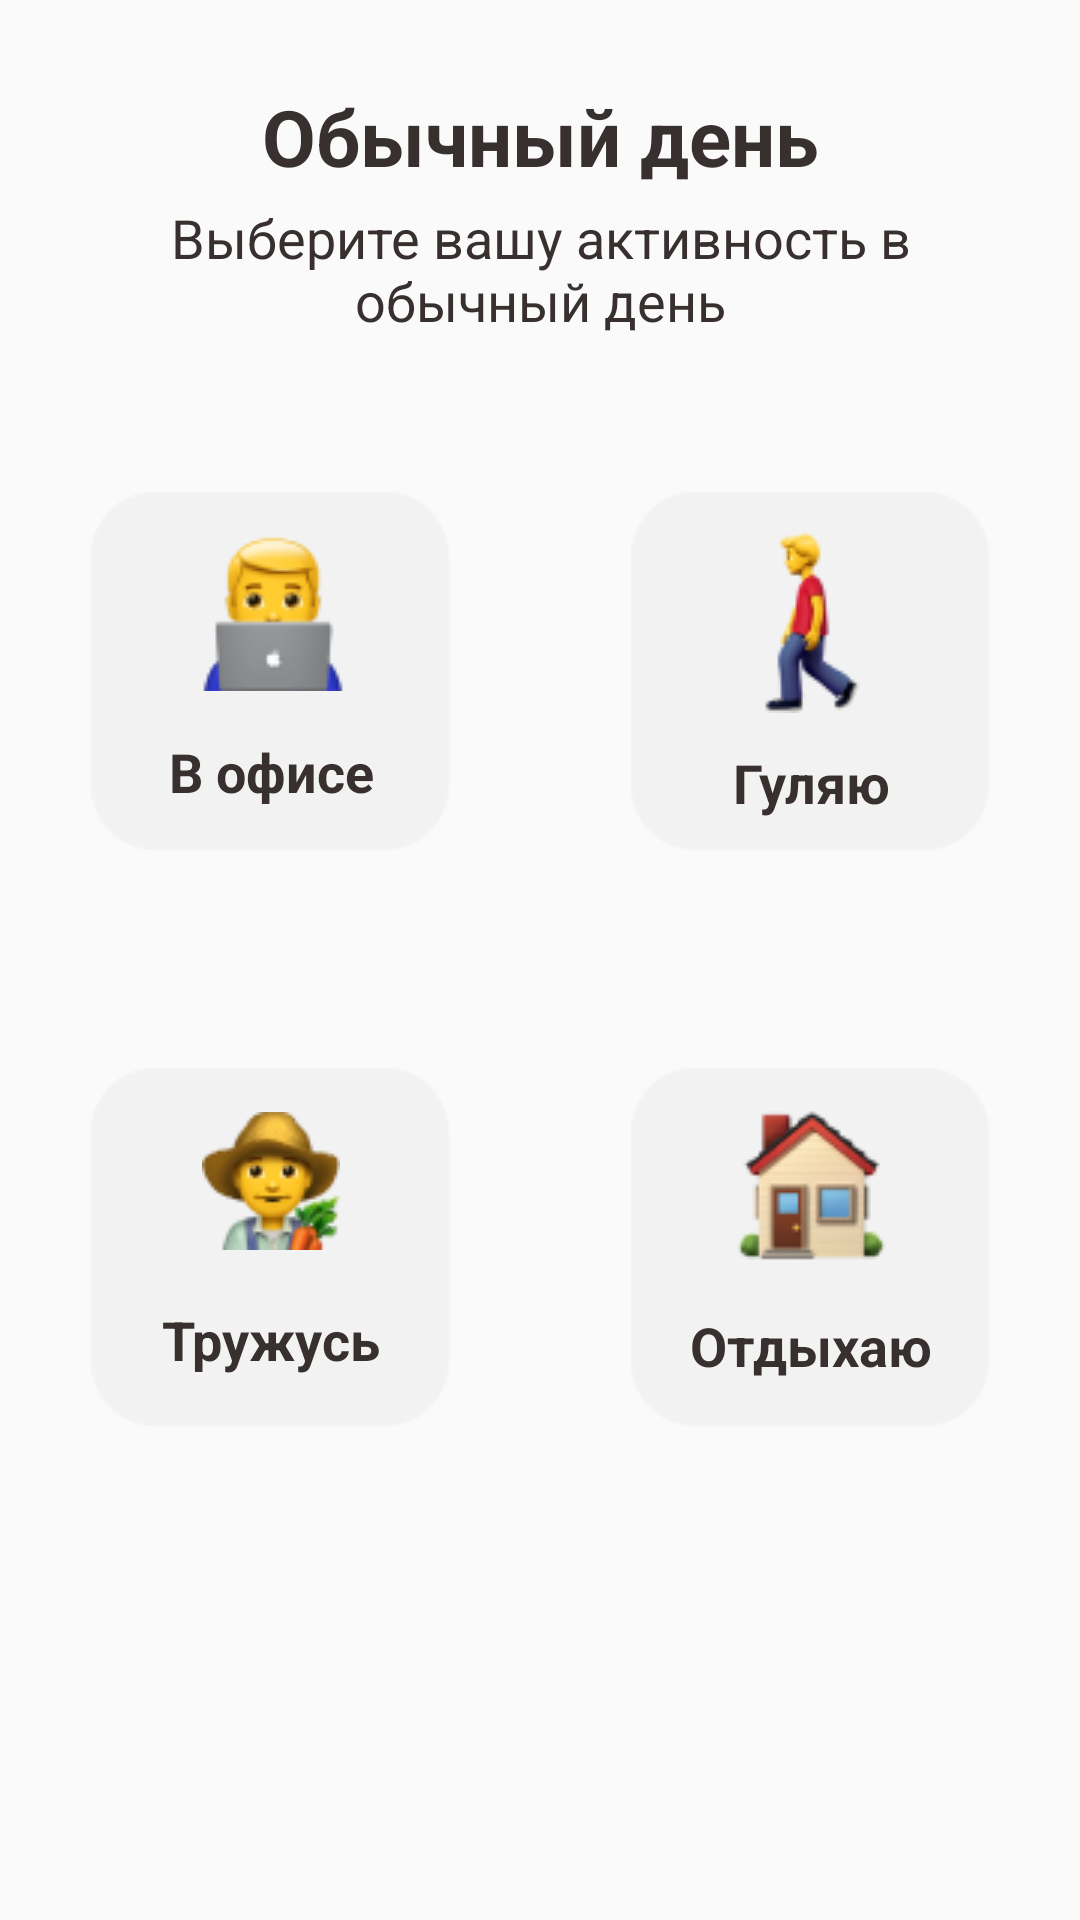

The Android layout XML behind this screen, and the referenced resources:
<!-- AndroidManifest.xml: application theme AppTheme -->
<!-- res/layout/fragment_day.xml -->
<?xml version="1.0" encoding="utf-8"?>
<androidx.constraintlayout.widget.ConstraintLayout xmlns:android="http://schemas.android.com/apk/res/android"
    xmlns:app="http://schemas.android.com/apk/res-auto"
    xmlns:tools="http://schemas.android.com/tools"
    android:layout_width="match_parent"
    android:layout_height="match_parent"
    tools:context=".DayFragment">

    

    <androidx.constraintlayout.widget.Guideline
        android:id="@+id/guideline1"
        android:layout_width="wrap_content"
        android:layout_height="wrap_content"
        android:orientation="horizontal"
        app:layout_constraintGuide_percent="0.2" />

    <androidx.constraintlayout.widget.Guideline
        android:id="@+id/guideline2"
        android:layout_width="wrap_content"
        android:layout_height="wrap_content"
        android:orientation="vertical"
        app:layout_constraintGuide_percent="0.50121653" />

    <androidx.constraintlayout.widget.Guideline
        android:id="@+id/guideline3"
        android:layout_width="wrap_content"
        android:layout_height="wrap_content"
        android:orientation="horizontal"
        app:layout_constraintGuide_percent="0.5" />

    <androidx.constraintlayout.widget.Guideline
        android:id="@+id/guideline4"
        android:layout_width="wrap_content"
        android:layout_height="wrap_content"
        android:orientation="horizontal"
        app:layout_constraintGuide_percent="0.8" />


    <TextView
        android:id="@+id/textView1"
        android:layout_width="wrap_content"

        android:layout_height="wrap_content"
        android:text="Обычный день"
        android:textColor="@color/colorText"
        android:textSize="26sp"

        android:textStyle="bold"
        app:layout_constraintBottom_toTopOf="@id/guideline1"
        app:layout_constraintEnd_toEndOf="parent"
        app:layout_constraintStart_toStartOf="parent"
        app:layout_constraintTop_toTopOf="parent"
        app:layout_constraintVertical_bias="0.3" />

    <TextView
        android:layout_width="300sp"
        android:layout_height="wrap_content"

        android:gravity="center"
        android:lines="2"
        android:text="Выберите вашу активность в обычный день"
        android:textColor="@color/colorText"
        android:textSize="18sp"

        app:layout_constraintBottom_toTopOf="@+id/guideline1"
        app:layout_constraintEnd_toEndOf="parent"
        app:layout_constraintStart_toStartOf="parent"
        app:layout_constraintTop_toBottomOf="@+id/textView1"
        app:layout_constraintVertical_bias="0.19999999" />

    <ImageView
        android:id="@+id/button_office"
        android:layout_width="120sp"
        android:layout_height="120sp"
        android:src="@drawable/square_grey"
        app:layout_constraintBottom_toTopOf="@+id/guideline3"
        app:layout_constraintEnd_toStartOf="@+id/guideline2"
        app:layout_constraintStart_toStartOf="parent"
        app:layout_constraintTop_toTopOf="@+id/guideline1" />

    <ImageView
        android:id="@+id/emoji_office"
        android:layout_width="wrap_content"
        android:layout_height="wrap_content"
        android:src="@drawable/emoji_ofice"
        app:layout_constraintBottom_toBottomOf="@+id/button_office"
        app:layout_constraintEnd_toEndOf="@+id/button_office"
        app:layout_constraintStart_toStartOf="@+id/button_office"
        app:layout_constraintTop_toTopOf="@+id/button_office"
        app:layout_constraintVertical_bias="0.19999999" />

    <TextView
        android:id="@+id/textViewOffice"
        android:layout_width="wrap_content"
        android:layout_height="wrap_content"

        android:text="В офисе"
        android:textColor="@color/colorText"
        android:textStyle="bold"
        android:textSize="18sp"

        app:layout_constraintBottom_toBottomOf="@+id/button_office"
        app:layout_constraintEnd_toEndOf="@+id/button_office"
        app:layout_constraintStart_toStartOf="@+id/button_office"
        app:layout_constraintTop_toBottomOf="@+id/emoji_office" />


    <ImageView
        android:id="@+id/button_walk"
        android:layout_width="120sp"
        android:layout_height="120sp"
        android:src="@drawable/square_grey"
        app:layout_constraintBottom_toTopOf="@+id/guideline3"
        app:layout_constraintEnd_toEndOf="parent"
        app:layout_constraintStart_toStartOf="@+id/guideline2"
        app:layout_constraintTop_toTopOf="@+id/guideline1" />

    <ImageView
        android:id="@+id/emoji_walk"
        android:layout_width="wrap_content"
        android:layout_height="wrap_content"
        android:src="@drawable/emoji_walk"
        app:layout_constraintBottom_toBottomOf="@+id/button_walk"
        app:layout_constraintEnd_toEndOf="@+id/button_walk"
        app:layout_constraintStart_toStartOf="@+id/button_walk"
        app:layout_constraintTop_toTopOf="@+id/button_walk"
        app:layout_constraintVertical_bias="0.19999999" />

    <TextView
        android:id="@+id/textViewWalk"
        android:layout_width="wrap_content"
        android:layout_height="wrap_content"

        android:text="Гуляю"
        android:textColor="@color/colorText"
        android:textStyle="bold"
        android:textSize="18sp"

        app:layout_constraintBottom_toBottomOf="@+id/button_walk"
        app:layout_constraintEnd_toEndOf="@+id/button_walk"
        app:layout_constraintStart_toStartOf="@+id/button_walk"
        app:layout_constraintTop_toBottomOf="@+id/emoji_walk" />





    <ImageView
        android:id="@+id/button_work"
        android:layout_width="120sp"
        android:layout_height="120sp"
        android:src="@drawable/square_grey"
        app:layout_constraintBottom_toTopOf="@+id/guideline4"
        app:layout_constraintEnd_toStartOf="@+id/guideline2"
        app:layout_constraintStart_toStartOf="parent"
        app:layout_constraintTop_toTopOf="@+id/guideline3" />

    <ImageView
        android:id="@+id/emoji_work"
        android:layout_width="wrap_content"
        android:layout_height="wrap_content"
        android:src="@drawable/emoji_work"
        app:layout_constraintBottom_toBottomOf="@+id/button_work"
        app:layout_constraintEnd_toEndOf="@+id/button_work"
        app:layout_constraintStart_toStartOf="@+id/button_work"
        app:layout_constraintTop_toTopOf="@+id/button_work"
        app:layout_constraintVertical_bias="0.19999999" />

    <TextView
        android:id="@+id/textViewWork"
        android:layout_width="wrap_content"
        android:layout_height="wrap_content"

        android:text="Тружусь"
        android:textColor="@color/colorText"
        android:textStyle="bold"
        android:textSize="18sp"

        app:layout_constraintBottom_toBottomOf="@+id/button_work"
        app:layout_constraintEnd_toEndOf="@+id/button_work"
        app:layout_constraintStart_toStartOf="@+id/button_work"
        app:layout_constraintTop_toBottomOf="@+id/emoji_work" />




    <ImageView
        android:id="@+id/button_home"
        android:layout_width="120sp"
        android:layout_height="120sp"
        android:src="@drawable/square_grey"
        app:layout_constraintBottom_toTopOf="@+id/guideline4"
        app:layout_constraintEnd_toEndOf="parent"
        app:layout_constraintStart_toStartOf="@+id/guideline2"
        app:layout_constraintTop_toTopOf="@+id/guideline3" />

    <ImageView
        android:id="@+id/emoji_home"
        android:layout_width="wrap_content"
        android:layout_height="wrap_content"
        android:src="@drawable/emoji_home"
        app:layout_constraintBottom_toBottomOf="@+id/button_home"
        app:layout_constraintEnd_toEndOf="@+id/button_home"
        app:layout_constraintStart_toStartOf="@+id/button_home"
        app:layout_constraintTop_toTopOf="@+id/button_home"
        app:layout_constraintVertical_bias="0.19999999" />

    <TextView
        android:id="@+id/textViewHome"
        android:layout_width="wrap_content"
        android:layout_height="wrap_content"

        android:text="Отдыхаю"
        android:textColor="@color/colorText"
        android:textStyle="bold"
        android:textSize="18sp"

        app:layout_constraintBottom_toBottomOf="@+id/button_home"
        app:layout_constraintEnd_toEndOf="@+id/button_home"
        app:layout_constraintStart_toStartOf="@+id/button_home"
        app:layout_constraintTop_toBottomOf="@+id/emoji_home" />


</androidx.constraintlayout.widget.ConstraintLayout>
<!-- resources referenced by this layout -->
<resources>
  <color name="colorText">#382F2F</color>
  <!-- drawable emoji_home: png bitmap (drawable, 4646 bytes) -->
  <!-- drawable emoji_ofice: png bitmap (drawable, 3875 bytes) -->
  <!-- drawable emoji_walk: png bitmap (drawable, 3272 bytes) -->
  <!-- drawable emoji_work: png bitmap (drawable, 4785 bytes) -->
  <!-- drawable square_grey: png bitmap (drawable, 1281 bytes) -->
  <style name="AppTheme" parent="Theme.AppCompat.Light.NoActionBar">
          
          <item name="colorPrimary">@color/colorPrimary</item>
          <item name="colorPrimaryDark">@color/colorPrimaryDark</item>
          <item name="colorAccent">@color/colorAccent</item>
      </style>
  <color name="colorPrimary">#9AF335</color>
  <color name="colorPrimaryDark">#F5F5F5</color>
  <color name="colorAccent">#664E27</color>
</resources>
